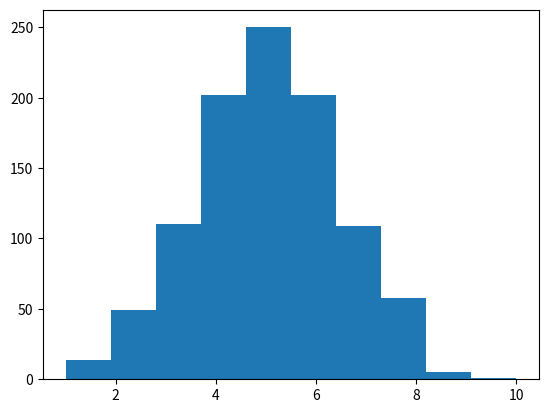

Source code (Python):
# -*- coding: utf-8 -*-
"""
Created on Sat Mar 20 18:49:24 2021

[redacted]
"""

#I conducted this case study thanks to DataCamp.
#The main aim was visualizing the probability distribution of getting a tail
#The coin will be tossed 1000 turns, each turn the coin will be tossed 10 times.
#In total the coin will be tossed 10,000 times. 
import numpy as np
import matplotlib.pyplot as plt
np.random.seed(1)
final_tails=[]
for x in range(1000):
    tails=[0]
    for x in range(10):
        coin=np.random.randint(0,2)
        tails.append(tails[x]+coin)
    final_tails.append(tails[-1])
    
plt.hist(final_tails, bins=10)

plt.show()
        
